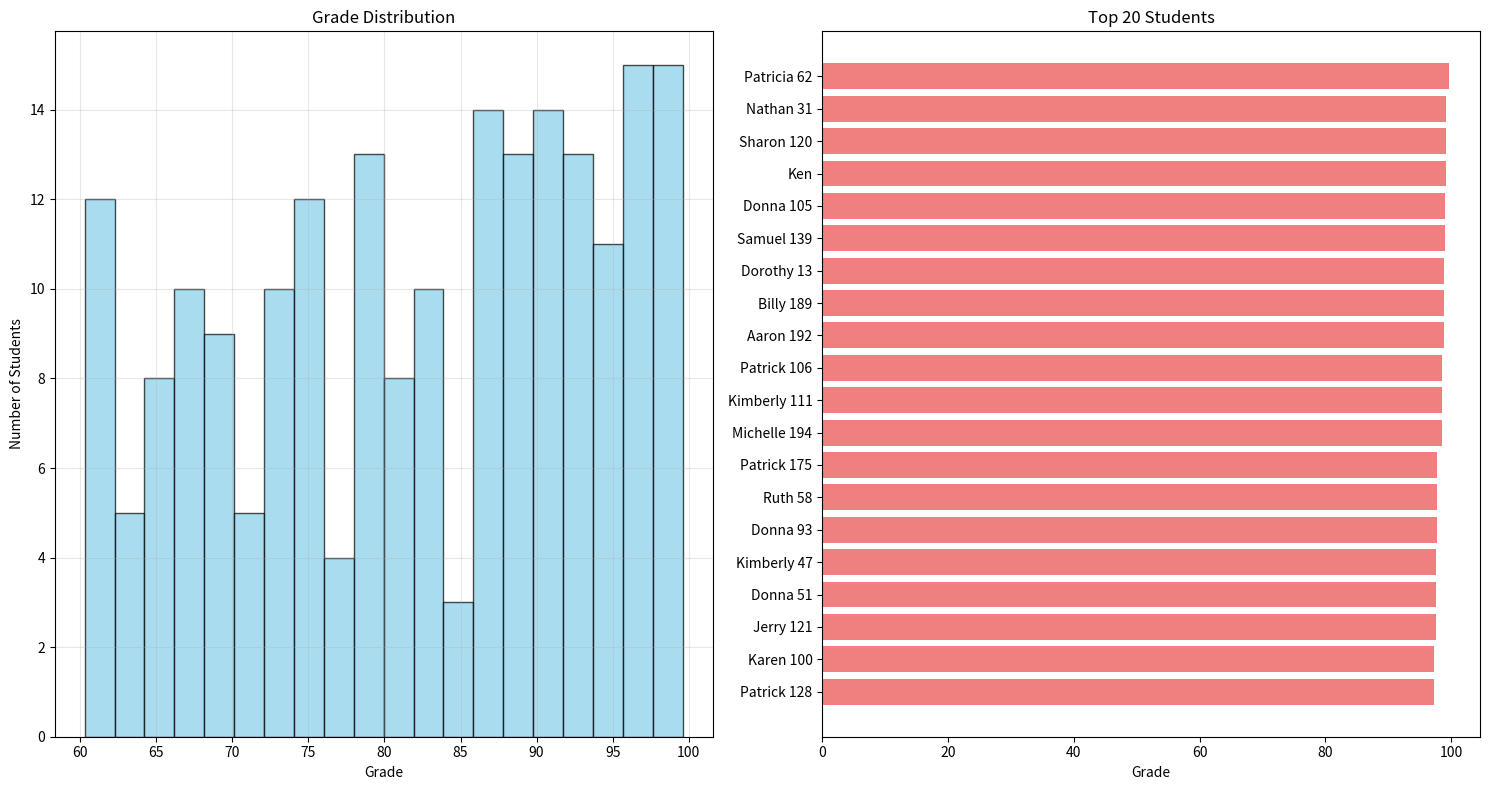

Generate this figure with matplotlib:
import random
import matplotlib.pyplot as plt

class Student:
    def __init__(self, name, grade):
        self.name = name
        self.grade = grade

# Original students
students = [
    Student("Alice", 88),
    Student("Bob", 95),
    Student("Charlie", 78),
    Student("Ken", 99.1)
]

# Generate 200 random students
first_names = ["James", "Mary", "John", "Patricia", "Robert", "Jennifer", "Michael", "Linda", "William", "Elizabeth", "David", "Barbara", "Richard", "Susan", "Joseph", "Jessica", "Thomas", "Sarah", "Charles", "Karen", "Christopher", "Nancy", "Daniel", "Lisa", "Matthew", "Betty", "Anthony", "Helen", "Mark", "Sandra", "Donald", "Donna", "Steven", "Carol", "Paul", "Ruth", "Andrew", "Sharon", "Joshua", "Michelle", "Kevin", "Laura", "Brian", "Sarah", "George", "Kimberly", "Edward", "Deborah", "Ronald", "Dorothy", "Timothy", "Lisa", "Jason", "Nancy", "Jeffrey", "Karen", "Ryan", "Betty", "Jacob", "Helen", "Gary", "Sandra", "Nicholas", "Donna", "Eric", "Carol", "Jonathan", "Ruth", "Stephen", "Sharon", "Larry", "Michelle", "Justin", "Laura", "Scott", "Sarah", "Brandon", "Kimberly", "Benjamin", "Deborah", "Samuel", "Dorothy", "Gregory", "Lisa", "Frank", "Nancy", "Alexander", "Karen", "Raymond", "Betty", "Patrick", "Helen", "Jack", "Sandra", "Dennis", "Donna", "Jerry", "Carol", "Tyler", "Ruth", "Henry", "Sharon", "Peter", "Michelle", "Walter", "Laura", "Christian", "Sarah", "Chris", "Kimberly", "Aaron", "Deborah", "Jose", "Dorothy", "Billy", "Lisa", "Ethan", "Nancy", "Russell", "Karen", "Vincent", "Betty", "Adam", "Helen", "Johnny", "Sandra", "Ryan", "Donna", "Nathan", "Carol", "Douglas", "Ruth", "Zachary", "Sharon", "Walter", "Michelle", "Kyle", "Laura", "Eddie", "Sarah", "Walter", "Kimberly", "Jerry", "Deborah", "Russell", "Dorothy", "Ethan", "Lisa", "Patrick", "Nancy", "Jose", "Karen", "Billy", "Betty", "Adam", "Helen", "Johnny", "Sandra", "Ryan", "Donna", "Nathan", "Carol", "Douglas", "Ruth", "Zachary", "Sharon", "Walter", "Michelle", "Kyle", "Laura", "Eddie", "Sarah", "Jerry", "Kimberly", "Russell", "Deborah", "Ethan", "Dorothy", "Patrick", "Lisa", "Jose", "Nancy", "Billy", "Karen", "Adam", "Betty", "Johnny", "Helen", "Ryan", "Sandra", "Nathan", "Donna", "Douglas", "Carol", "Zachary", "Ruth", "Walter", "Sharon", "Kyle", "Michelle", "Eddie", "Laura", "Jerry", "Sarah", "Russell", "Kimberly", "Ethan", "Deborah", "Patrick", "Dorothy", "Jose", "Lisa", "Billy", "Nancy", "Adam", "Karen", "Johnny", "Betty", "Ryan", "Helen", "Nathan", "Sandra", "Douglas", "Donna", "Zachary", "Carol", "Walter", "Ruth", "Kyle", "Sharon", "Eddie", "Michelle", "Jerry", "Laura", "Russell", "Sarah", "Ethan", "Kimberly", "Patrick", "Deborah", "Jose", "Dorothy", "Billy", "Lisa", "Adam", "Nancy", "Johnny", "Karen", "Ryan", "Betty", "Nathan", "Helen", "Douglas", "Sandra", "Zachary", "Donna", "Walter", "Carol", "Kyle", "Ruth", "Eddie", "Sharon", "Jerry", "Michelle", "Russell", "Laura", "Ethan", "Sarah", "Patrick", "Kimberly", "Jose", "Deborah", "Billy", "Dorothy", "Adam", "Lisa", "Johnny", "Nancy", "Ryan", "Karen", "Nathan", "Betty", "Douglas", "Helen", "Zachary", "Sandra", "Walter", "Donna", "Kyle", "Carol", "Eddie", "Ruth", "Jerry", "Sharon", "Russell", "Michelle", "Ethan", "Laura", "Patrick", "Sarah", "Jose", "Kimberly", "Billy", "Deborah", "Adam", "Dorothy", "Johnny", "Lisa", "Ryan", "Nancy", "Nathan", "Karen", "Douglas", "Betty", "Zachary", "Helen", "Walter", "Sandra", "Kyle", "Donna", "Eddie", "Carol", "Jerry", "Ruth", "Russell", "Sharon", "Ethan", "Michelle", "Patrick", "Laura", "Jose", "Sarah", "Billy", "Kimberly", "Adam", "Deborah", "Johnny", "Dorothy", "Ryan", "Lisa", "Nathan", "Nancy", "Douglas", "Karen", "Zachary", "Betty", "Walter", "Helen", "Kyle", "Sandra", "Eddie", "Donna", "Jerry", "Carol", "Russell", "Ruth", "Ethan", "Sharon", "Patrick", "Michelle", "Jose", "Laura", "Billy", "Sarah", "Adam", "Kimberly", "Johnny", "Deborah", "Ryan", "Dorothy", "Nathan", "Lisa", "Douglas", "Nancy", "Zachary", "Karen", "Walter", "Betty", "Kyle", "Helen", "Eddie", "Sandra", "Jerry", "Donna", "Russell", "Carol", "Ethan", "Ruth", "Patrick", "Sharon", "Jose", "Michelle", "Billy", "Laura", "Adam", "Sarah", "Johnny", "Kimberly", "Ryan", "Deborah", "Nathan", "Dorothy", "Douglas", "Lisa", "Zachary", "Nancy", "Walter", "Karen", "Kyle", "Betty", "Eddie", "Helen", "Jerry", "Sandra", "Russell", "Donna", "Ethan", "Carol", "Patrick", "Ruth", "Jose", "Sharon", "Billy", "Michelle", "Adam", "Laura", "Johnny", "Sarah", "Ryan", "Kimberly", "Nathan", "Deborah", "Douglas", "Dorothy", "Zachary", "Lisa", "Walter", "Nancy", "Kyle", "Karen", "Eddie", "Betty", "Jerry", "Helen", "Russell", "Sandra", "Ethan", "Donna", "Patrick", "Carol", "Jose", "Ruth", "Billy", "Sharon", "Adam", "Michelle", "Johnny", "Laura", "Ryan", "Sarah", "Nathan", "Kimberly", "Douglas", "Deborah", "Zachary", "Dorothy", "Walter", "Lisa", "Kyle", "Nancy", "Eddie", "Karen", "Jerry", "Betty", "Russell", "Helen", "Ethan", "Sandra", "Patrick", "Donna", "Jose", "Carol", "Billy", "Ruth", "Adam", "Sharon", "Johnny", "Michelle", "Ryan", "Laura", "Nathan", "Sarah", "Douglas", "Kimberly", "Zachary", "Deborah", "Walter", "Dorothy", "Kyle", "Lisa", "Eddie", "Nancy", "Jerry", "Karen", "Russell", "Betty", "Ethan", "Helen", "Patrick", "Sandra", "Jose", "Donna", "Billy", "Carol", "Adam", "Ruth", "Johnny", "Sharon", "Ryan", "Michelle", "Nathan", "Laura", "Douglas", "Sarah", "Zachary", "Kimberly", "Walter", "Deborah", "Kyle", "Dorothy", "Eddie", "Lisa", "Jerry", "Nancy", "Russell", "Karen", "Ethan", "Betty", "Patrick", "Helen", "Sandra", "Jose", "Donna", "Billy", "Carol", "Adam", "Ruth", "Johnny", "Sharon", "Ryan", "Michelle", "Nathan", "Laura"]

# Add 200 random students with random grades between 60-100
for i in range(200):
    name = random.choice(first_names) + f" {i+1}"
    grade = round(random.uniform(60, 100), 1)
    students.append(Student(name, grade))

print(f"Total students: {len(students)}")

# Sort students by grade
sorted_students = sorted(students, key=lambda s: s.grade, reverse=True)

# Create visualization
plt.figure(figsize=(15, 8))

# Histogram of grade distribution
plt.subplot(1, 2, 1)
grades = [s.grade for s in students]
plt.hist(grades, bins=20, edgecolor='black', alpha=0.7, color='skyblue')
plt.xlabel('Grade')
plt.ylabel('Number of Students')
plt.title('Grade Distribution')
plt.grid(True, alpha=0.3)

# Top 20 students bar chart
plt.subplot(1, 2, 2)
top_20 = sorted_students[:20]
names = [s.name[:15] + "..." if len(s.name) > 15 else s.name for s in top_20]
grades_top20 = [s.grade for s in top_20]

plt.barh(names, grades_top20, color='lightcoral')
plt.xlabel('Grade')
plt.title('Top 20 Students')
plt.gca().invert_yaxis()  # Highest grade at top

plt.tight_layout()
plt.show()

# Print top 10 students
print("\nTop 10 Students:")
print("="*40)
for i, student in enumerate(sorted_students[:10], 1):
    print(f"{i:2d}. {student.name}: {student.grade}")

# Print statistics
grades = [s.grade for s in students]
print(f"\nStatistics:")
print(f"Average grade: {sum(grades)/len(grades):.2f}")
print(f"Highest grade: {max(grades):.1f}")
print(f"Lowest grade: {min(grades):.1f}")
print(f"Median grade: {sorted(grades)[len(grades)//2]:.1f}")
# Output:
# Ken: 99.1
# Bob: 95
# Alice: 88
# Charlie: 78
